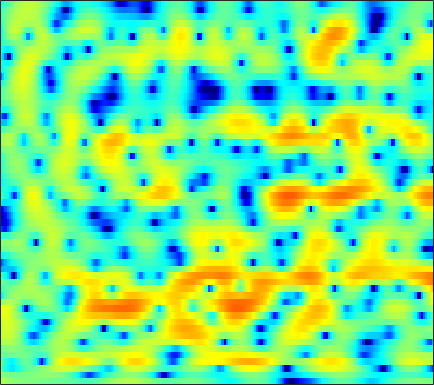

Values plotted in this chart, from the file beside it:
2.0666, 1.767, 1.3976, 1.0653, 0.84783, 0.59269, 0.38587, 0.28539, 0.18147, 0.11854, 0.090751, 0.074553, 0.038482, -0.00052763, -0.040087, -0.10537, -0.19173, -0.26446, -0.35888, -0.45414, -0.5515, -0.63105, -0.72143, -0.80065
0.3186, 0.1505, -0.06846, -0.2547, -0.375, -0.4954, -0.5642, -0.5844, -0.5732, -0.5224, -0.4369, -0.3578, -0.2429, -0.1195, -0.02568, 0.09644, 0.211, 0.2923, 0.3876, 0.4642, 0.5256, 0.5557, 0.5756, 0.558
-2.017, -2.932, -4.24, -5.514, -6.245, -6.613, -6.221, -5.58, -4.571, -3.614, -2.788, -2.275, -1.735, -1.34, -1.117, -0.8763, -0.6663, -0.5107, -0.2515, 0.07755, 0.4835, 0.8333, 1.335, 1.844
-1.002, -1.978, -3.466, -4.988, -5.832, -6.068, -5.259, -4.326, -3.121, -2.165, -1.532, -1.278, -1.252, -1.625, -2.201, -3.441, -5.435, -7.723, -12.65, -17.17, -10.42, -6.467, -2.865, -0.3263
-1.085, -0.9855, -0.905, -0.8653, -0.8386, -0.7895, -0.7167, -0.6562, -0.5822, -0.5452, -0.5708, -0.6535, -0.8562, -1.168, -1.461, -1.913, -2.381, -2.704, -2.962, -2.92, -2.482, -1.936, -1.036, -0.06012
-0.8997, -0.4483, -0.01925, 0.2521, 0.3694, 0.4071, 0.3352, 0.214, -0.0102, -0.2978, -0.6334, -0.9094, -1.261, -1.584, -1.782, -1.939, -1.978, -1.905, -1.673, -1.336, -0.9043, -0.5342, -0.01669, 0.501
1.657, 1.91, 2.11, 2.169, 2.111, 1.873, 1.459, 1.029, 0.2786, -0.7007, -1.895, -2.941, -4.482, -6.072, -7.095, -7.678, -7.204, -6.349, -4.949, -3.569, -2.327, -1.497, -0.5227, 0.3045
2.831, 3.056, 3.216, 3.191, 3.051, 2.7, 2.132, 1.561, 0.5516, -0.7507, -2.414, -3.931, -6.436, -9.584, -12.16, -14, -12.17, -10.15, -7.844, -6.023, -4.51, -3.509, -2.308, -1.231
2.713, 3.118, 3.454, 3.557, 3.486, 3.211, 2.736, 2.261, 1.471, 0.5235, -0.5722, -1.463, -2.702, -3.913, -4.76, -5.785, -6.67, -7.251, -7.935, -8.479, -8.622, -8.235, -7.044, -5.351
3.275, 3.621, 3.865, 3.874, 3.749, 3.41, 2.893, 2.408, 1.662, 0.8258, -0.08236, -0.7787, -1.711, -2.672, -3.426, -4.528, -5.828, -6.999, -9.034, -12.07, -16.62, -18.76, -13.84, -9.195
4.446, 4.465, 4.339, 4.045, 3.697, 3.047, 2.168, 1.378, 0.1585, -1.174, -2.465, -3.261, -3.995, -4.268, -4.295, -4.194, -4.17, -4.195, -4.337, -4.472, -4.521, -4.393, -3.992, -3.409
4.83, 4.734, 4.512, 4.127, 3.713, 2.929, 1.814, 0.6812, -1.369, -4.336, -9.018, -15.66, -21.42, -10.4, -6.981, -4.208, -2.485, -1.629, -0.8602, -0.3786, -0.1084, -0.02079, -0.04524, -0.2405
0.9399, 1.312, 1.802, 2.12, 2.188, 2.071, 1.679, 1.217, 0.388, -0.5845, -1.548, -2.084, -2.282, -1.882, -1.321, -0.4901, 0.2584, 0.7142, 1.141, 1.361, 1.382, 1.267, 0.9163, 0.3731
-6.543, -4.127, -2.018, -0.6586, 0.03861, 0.6481, 0.9921, 1.131, 1.232, 1.214, 1.188, 1.191, 1.204, 1.278, 1.365, 1.468, 1.544, 1.563, 1.553, 1.446, 1.241, 1.011, 0.5868, -0.005677
-2.843, -2.336, -1.693, -1.136, -0.7601, -0.2987, 0.1105, 0.4064, 0.7723, 1.133, 1.438, 1.629, 1.801, 1.866, 1.84, 1.704, 1.466, 1.222, 0.8559, 0.4976, 0.1996, 0.03146, -0.1239, -0.2912
-0.5834, -1.036, -1.628, -2.203, -2.591, -2.887, -2.694, -2.214, -1.263, -0.1897, 0.7821, 1.347, 1.881, 2.098, 2.026, 1.634, 0.8411, -0.02613, -1.559, -3.286, -4.479, -4.385, -3.093, -1.424
-2.872, -3.66, -4.993, -7.035, -9.445, -15.35, -22.2, -13.31, -7.169, -3.614, -1.278, -0.05744, 1.017, 1.564, 1.661, 1.341, 0.4917, -0.5598, -2.641, -5.7, -8.811, -8.3, -4.69, -1.524
-9.256, -8.802, -8.39, -8.307, -8.417, -8.484, -7.995, -7.098, -5.47, -3.76, -2.283, -1.367, -0.4331, 0.1762, 0.4499, 0.5809, 0.4712, 0.2911, -0.02178, -0.2923, -0.3444, -0.1711, 0.3377, 1.057
-13.51, -10.94, -8.652, -7.094, -6.206, -5.234, -4.374, -3.752, -2.941, -2.17, -1.476, -1.016, -0.4974, -0.08585, 0.1481, 0.3873, 0.5687, 0.6765, 0.813, 0.9728, 1.166, 1.337, 1.594, 1.871
-5.777, -5.216, -4.39, -3.569, -3.011, -2.35, -1.778, -1.419, -1.004, -0.6885, -0.4515, -0.337, -0.2474, -0.1937, -0.1627, -0.0888, 0.06823, 0.2406, 0.5439, 0.905, 1.272, 1.529, 1.806, 1.98
-0.957, -0.8279, -0.5874, -0.2941, -0.06639, 0.2193, 0.4534, 0.5728, 0.6239, 0.5279, 0.2586, -0.06878, -0.6694, -1.431, -2.02, -2.628, -2.754, -2.398, -1.488, -0.3944, 0.6294, 1.26, 1.876, 2.2
0.341, 0.2943, 0.3453, 0.496, 0.6636, 0.9053, 1.113, 1.217, 1.211, 1.002, 0.4912, -0.1479, -1.464, -3.558, -5.976, -11.71, -23.48, -12.47, -5.803, -2.226, 0.04651, 1.213, 2.252, 2.805
-3.519, -3.811, -3.828, -3.428, -2.924, -2.132, -1.36, -0.8542, -0.332, -0.04863, -0.03565, -0.2162, -0.7315, -1.538, -2.245, -3.063, -3.254, -2.76, -1.516, -0.1063, 1.137, 1.88, 2.586, 2.976
-13.26, -15.58, -16.02, -12.91, -10.42, -7.659, -5.48, -4.178, -2.78, -1.727, -0.9493, -0.5267, -0.1306, 0.1263, 0.2686, 0.4637, 0.718, 0.9638, 1.36, 1.787, 2.178, 2.414, 2.626, 2.693
-16.66, -18.39, -18.37, -15.57, -13.05, -9.989, -7.422, -5.8, -3.982, -2.494, -1.284, -0.5415, 0.2735, 0.9252, 1.323, 1.748, 2.086, 2.283, 2.482, 2.606, 2.643, 2.61, 2.485, 2.264
-19, -18.59, -16.16, -13.37, -11.41, -8.967, -6.782, -5.303, -3.548, -2.017, -0.7126, 0.126, 1.071, 1.827, 2.28, 2.732, 3.025, 3.148, 3.185, 3.084, 2.858, 2.608, 2.166, 1.608
-17.03, -16.18, -13.35, -10.74, -9.077, -7.142, -5.393, -4.165, -2.62, -1.176, 0.1384, 1.024, 2.03, 2.819, 3.258, 3.659, 3.827, 3.815, 3.624, 3.249, 2.718, 2.228, 1.459, 0.547
-6.125, -6.528, -6.707, -6.672, -6.541, -6.178, -5.476, -4.6, -3.034, -1.298, 0.3717, 1.488, 2.715, 3.618, 4.077, 4.388, 4.368, 4.132, 3.543, 2.674, 1.586, 0.7098, -0.3999, -1.333
-2.804, -3.318, -4.247, -5.64, -7.218, -10.61, -15.45, -13.38, -7.147, -2.858, 0.07735, 1.695, 3.275, 4.312, 4.783, 4.99, 4.747, 4.245, 3.105, 1.319, -1.305, -3.961, -8, -8.666
-4.099, -3.863, -3.958, -4.466, -5.136, -6.179, -6.699, -6.068, -4.053, -1.781, 0.203, 1.385, 2.579, 3.35, 3.667, 3.768, 3.484, 3.012, 2.01, 0.5284, -1.478, -3.291, -5.486, -5.699
-6.021, -5.007, -4.045, -3.429, -3.091, -2.7, -2.24, -1.815, -1.151, -0.4205, 0.2649, 0.7026, 1.139, 1.397, 1.459, 1.404, 1.196, 0.9683, 0.5784, 0.1437, -0.2753, -0.5192, -0.653, -0.5042
-4.767, -3.969, -3.018, -2.215, -1.696, -1.112, -0.6322, -0.3371, -0.03093, 0.1771, 0.2538, 0.224, 0.04788, -0.2742, -0.5766, -1.03, -1.412, -1.589, -1.605, -1.379, -0.9641, -0.5721, 0.002606, 0.5967
-3.666, -2.858, -1.87, -1.012, -0.4711, 0.09724, 0.4859, 0.6603, 0.741, 0.6254, 0.2942, -0.1134, -0.9081, -2.042, -3.125, -4.897, -6.757, -7.702, -7.321, -5.51, -3.456, -2.082, -0.5455, 0.6939
-4.117, -2.873, -1.542, -0.5414, 0.02227, 0.5522, 0.8587, 0.9528, 0.8897, 0.6145, 0.1135, -0.4377, -1.447, -2.89, -4.375, -7.123, -11.35, -15.26, -13.51, -8.33, -4.771, -2.853, -0.9056, 0.5636
-3.513, -2.381, -1.228, -0.4041, 0.0192, 0.3626, 0.4825, 0.4441, 0.2442, -0.08686, -0.527, -0.9152, -1.509, -2.186, -2.734, -3.468, -4.059, -4.259, -4.023, -3.266, -2.253, -1.459, -0.4647, 0.4278
-1.066, -0.5107, 0.08439, 0.466, 0.5924, 0.5421, 0.231, -0.1563, -0.7942, -1.456, -1.973, -2.168, -2.179, -1.964, -1.748, -1.48, -1.238, -1.085, -0.9036, -0.7339, -0.5998, -0.5161, -0.4053, -0.2422
1.125, 1.537, 1.94, 2.09, 2.007, 1.564, 0.6655, -0.3671, -2.352, -5.128, -7.875, -8.017, -5.508, -2.927, -1.483, -0.1347, 0.6857, 1.03, 1.156, 0.9179, 0.3288, -0.3738, -1.666, -3.256
0.4246, 1.065, 1.654, 1.971, 2.007, 1.74, 1.045, 0.1713, -1.616, -4.204, -6.777, -6.828, -4.358, -1.766, -0.3517, 0.9257, 1.583, 1.756, 1.609, 1.061, 0.09698, -0.9654, -3.016, -6.217
-3.119, -2.555, -1.85, -1.137, -0.6348, -0.06698, 0.2934, 0.3884, 0.342, 0.2052, 0.1172, 0.1769, 0.452, 0.7885, 0.9832, 1.044, 0.8245, 0.4478, -0.2792, -1.149, -2.03, -2.567, -3.03, -3.114
-7.86, -8.581, -8.273, -6.205, -4.355, -2.161, -0.4923, 0.4469, 1.369, 1.991, 2.366, 2.506, 2.546, 2.368, 2.074, 1.397, 0.3334, -0.7627, -2.729, -5.327, -8.129, -9.074, -7.548, -4.953
-10.78, -14.17, -15.12, -9.556, -6.208, -3.017, -0.7829, 0.46, 1.682, 2.498, 2.995, 3.173, 3.154, 2.854, 2.434, 1.575, 0.3201, -0.9274, -3.135, -6.126, -9.712, -11.07, -8.65, -5.271
-5.202, -5.204, -4.759, -3.771, -2.798, -1.448, -0.1925, 0.6255, 1.504, 2.127, 2.498, 2.62, 2.567, 2.284, 1.921, 1.256, 0.3954, -0.3572, -1.421, -2.427, -3.162, -3.394, -3.229, -2.613
-2.832, -2.484, -1.923, -1.253, -0.7003, 0.05516, 0.7713, 1.255, 1.786, 2.166, 2.365, 2.39, 2.268, 1.963, 1.622, 1.036, 0.3342, -0.2387, -1.014, -1.735, -2.312, -2.609, -2.773, -2.674
-1.88, -1.404, -0.731, -0.03377, 0.4842, 1.151, 1.751, 2.13, 2.526, 2.774, 2.861, 2.808, 2.579, 2.166, 1.737, 1.016, 0.1421, -0.5958, -1.66, -2.758, -3.804, -4.481, -5.104, -5.271
-2.322, -1.682, -0.7426, 0.2126, 0.8985, 1.735, 2.449, 2.886, 3.323, 3.571, 3.623, 3.527, 3.199, 2.645, 2.075, 1.107, -0.1153, -1.205, -2.901, -4.909, -7.28, -9.289, -12.05, -13.31
-5.657, -4.286, -2.418, -0.7395, 0.3604, 1.599, 2.586, 3.179, 3.764, 4.114, 4.211, 4.118, 3.762, 3.123, 2.449, 1.272, -0.2431, -1.606, -3.758, -6.325, -9.355, -12.04, -16.21, -18.67
-11.38, -7.564, -4.253, -1.898, -0.5012, 1.011, 2.227, 2.963, 3.719, 4.221, 4.454, 4.439, 4.162, 3.559, 2.877, 1.635, -0.01089, -1.544, -4.008, -6.935, -10.15, -12.31, -13.76, -13.03
-5.676, -4.904, -3.678, -2.379, -1.396, -0.08133, 1.196, 2.065, 3.064, 3.822, 4.309, 4.478, 4.415, 4.015, 3.479, 2.431, 0.9528, -0.4889, -2.938, -6.227, -10.88, -16.03, -20.02, -13.71
-4.258, -4.94, -5.646, -5.76, -5.165, -3.512, -1.519, -0.1066, 1.523, 2.77, 3.643, 4.073, 4.338, 4.285, 4.04, 3.447, 2.538, 1.667, 0.2717, -1.317, -2.914, -3.925, -4.753, -4.907
-5.428, -7.411, -11.76, -23.96, -20.11, -9.568, -4.795, -2.445, -0.1817, 1.413, 2.514, 3.088, 3.594, 3.833, 3.865, 3.713, 3.379, 3.02, 2.408, 1.702, 0.9504, 0.394, -0.3145, -1.009
-4.58, -5.235, -6.103, -6.431, -6.03, -4.666, -2.987, -1.8, -0.4779, 0.4975, 1.199, 1.577, 1.972, 2.282, 2.476, 2.682, 2.81, 2.823, 2.725, 2.482, 2.106, 1.74, 1.158, 0.4522
-4.029, -3.56, -2.904, -2.231, -1.711, -1.028, -0.4563, -0.1312, 0.06654, -0.0262, -0.3727, -0.6908, -0.9764, -0.7807, -0.2971, 0.6021, 1.458, 1.962, 2.398, 2.54, 2.417, 2.176, 1.691, 1.089
-5.129, -3.346, -1.41, 0.02028, 0.8246, 1.538, 1.879, 1.836, 1.305, 0.1096, -2.087, -4.738, -10.47, -10.98, -6.141, -1.926, 0.5393, 1.698, 2.565, 2.849, 2.663, 2.277, 1.505, 0.5789
-5.48, -3.097, -0.7398, 0.9618, 1.887, 2.713, 3.106, 3.106, 2.708, 1.811, 0.4042, -0.9077, -2.456, -2.579, -1.587, 0.1323, 1.501, 2.155, 2.509, 2.305, 1.545, 0.5945, -1.206, -3.713
-3.441, -2.241, -0.7722, 0.4693, 1.224, 1.999, 2.486, 2.684, 2.737, 2.577, 2.29, 2.045, 1.789, 1.694, 1.733, 1.835, 1.878, 1.778, 1.405, 0.6559, -0.5435, -1.797, -4.038, -7.112
-2.563, -1.851, -0.9091, -0.02702, 0.5692, 1.253, 1.802, 2.12, 2.418, 2.594, 2.664, 2.668, 2.626, 2.537, 2.434, 2.224, 1.901, 1.559, 0.9357, 0.07805, -1.047, -2.07, -3.667, -5.452
-2.826, -2.259, -1.471, -0.6804, -0.1088, 0.5927, 1.217, 1.619, 2.063, 2.406, 2.642, 2.755, 2.815, 2.775, 2.674, 2.451, 2.105, 1.76, 1.163, 0.41, -0.5042, -1.301, -2.508, -3.877
-4.519, -3.875, -2.914, -1.94, -1.236, -0.3605, 0.4149, 0.9282, 1.527, 2.011, 2.385, 2.586, 2.748, 2.79, 2.744, 2.58, 2.301, 2.013, 1.534, 0.9475, 0.2565, -0.3323, -1.214, -2.209
